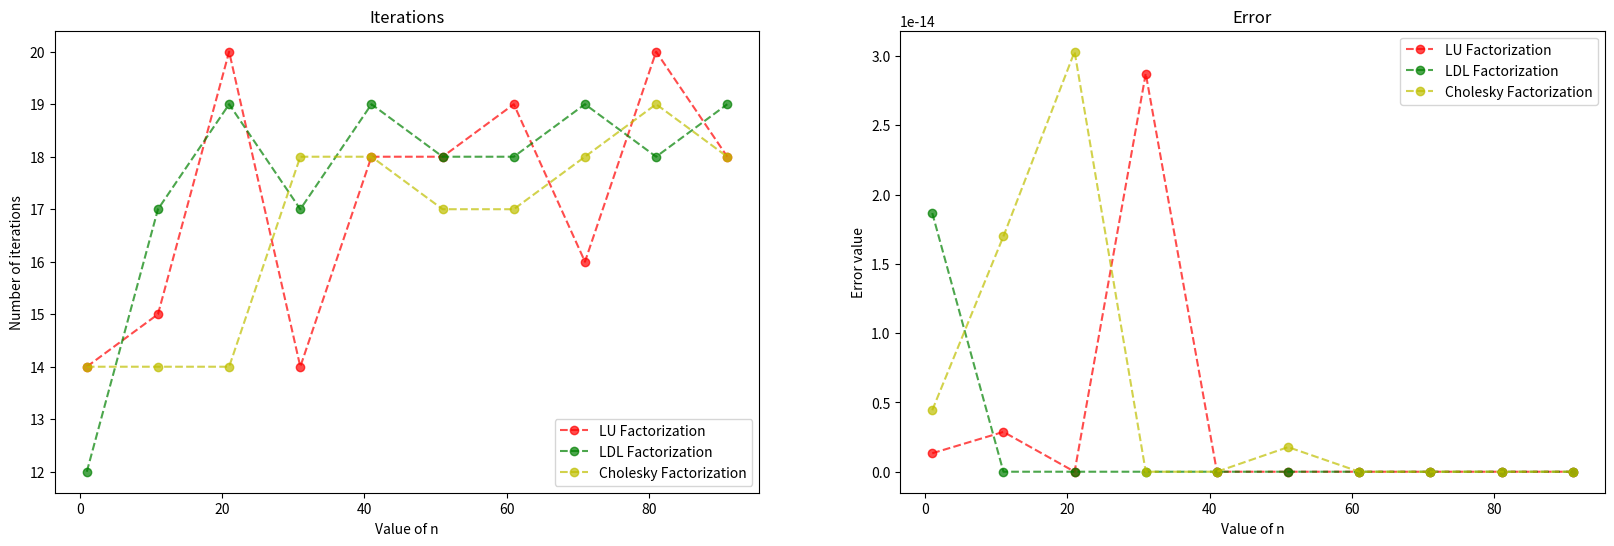

The matplotlib source for this figure:
import numpy as np
from scipy.linalg import lu_factor,lu_solve, ldl, solve_triangular
import sys
import time
import matplotlib.pyplot as plt

def Newton_step(lamb0,dlamb,s0,ds):
    alp=1
    idx_lamb0=np.array(np.where(dlamb<0))
    if idx_lamb0.size>0:
        alp = min(alp,np.min(-lamb0[idx_lamb0]/dlamb[idx_lamb0]))
    idx_s0=np.array(np.where(ds<0))
    if idx_s0.size>0:
        alp = min(alp,np.min(-s0[idx_s0]/ds[idx_s0]))
    return alp
	
	
def KKT_matrix(G,C,s,l,A=None):
    
    if A is None:
        
        col_1 = np.concatenate((G,-C.T,np.zeros([C.shape[1],C.shape[0]])),axis=0)
        col_2 = np.concatenate((-C,np.zeros([C.shape[1],C.shape[1]]),np.diag(s)),axis=0)
        col_3 = np.concatenate((np.zeros([C.shape[0],np.diag(l).shape[1]]),np.identity(np.diag(l).shape[1]),np.diag(l)),axis=0)

        KKT_matrix = np.concatenate([col_1,col_2,col_3],axis=1)
    
    else:
        col_1 = np.concatenate((G,-A.T,-C.T,np.zeros([C.shape[1],C.shape[0]])),axis=0)
        col_2 = np.concatenate((-A,np.zeros([A.shape[1],A.shape[1]]),np.zeros([C.shape[1],A.shape[1]]),np.zeros([C.shape[1],A.shape[1]])),axis=0)
        col_3 = np.concatenate((-C,np.zeros([A.shape[1],C.shape[1]]),np.zeros([C.shape[1],C.shape[1]]),np.diag(s)),axis=0)
        col_4 = np.concatenate((np.zeros([C.shape[0],np.diag(l).shape[1]]),np.zeros([A.shape[1],np.diag(l).shape[1]]),np.identity(np.diag(l).shape[1]),np.diag(l)),axis=0)
        
        KKT_matrix = np.concatenate([col_1,col_2,col_3,col_4],axis=1)
    
    return KKT_matrix

def F(x,s,l,g,d,G,C,A=None,gamma=None, b=None):
    
    if A is None:
        r_L = np.dot(G,x) + g - np.dot(C,l) 
        r_c = s + d - np.dot(C.T,x)
        r_s = s*l 
        r = np.concatenate((r_L, r_c, r_s))
        
    else:
        r_L = np.dot(G,x) + g - np.dot(A,gamma) - np.dot(C,l)
        r_Lam = b - np.dot(A.T,x) 
        r_c = s + d -np.dot(C.T,x)
        r_s = s*l 
        r = np.concatenate((r_L, r_Lam, r_c, r_s))
    
    return(r)
	
def KKT_matrix_s1(G,C,S,L_inv):
    col_1 = np.concatenate((G,-C.T))
    col_2 = np.concatenate((-C,-np.dot(L_inv,S)))

    KKT_matrix = np.concatenate((col_1,col_2),axis=1)
    
    return(KKT_matrix)

def Iterations_Error_LU(n):
    
    m = 2*n

    G = np.identity(n)
    C = np.concatenate((np.identity(n),-np.identity(n)),axis=1)

    d = -10*np.ones(m)


    mu = 0
    sigma = 1
    g = np.random.normal(mu,sigma,n)

    x0 = np.zeros(n)
    s0 = lambda0 = np.ones(m)


    e = np.ones(m)
    epsilon = 1e-16
    max_iter = 100

    z_list = []
    z = np.append(x0,np.append(lambda0,s0))

    iterations = 0

    while True:

        #z
        x_i = z[:n] 
        lambda_i = z[n:n+m]
        s_i = z[n+m:]
        S = np.diag(s_i)
        L = np.diag(lambda_i)

        # 1. Predictor substep
        KKT = KKT_matrix(G,C,s_i,lambda_i)

        r = F(x_i,s_i,lambda_i,g,d,G,C)
        
        r_l = r[:n] 
        r_c = r[n:n+m]

        LU,P = lu_factor(KKT)

        d_z = lu_solve((LU,P),-r)

        # 2. Step-size correction

        d_x = d_z[:n] 
        d_lambda = d_z[n:n+m]
        d_s = d_z[n+m:]

        alpha = Newton_step(lambda_i,d_lambda,s_i,d_s)

        # 3. Computation

        mu = np.dot(s_i.T,lambda_i)/m
        mu_hat = np.dot((s_i+alpha*d_s).T,(lambda_i+alpha*d_lambda))/m
        rho = (mu_hat/mu)**3
            
        # 4. Corrector substep
        r_l_hat = r[:n] 
        r_c_hat = r[n:n+m] 
        r_s_hat = r[n+m:] + np.dot(np.dot(np.diag(d_s),np.diag(d_lambda)),e) - rho*mu*e

        r_hat = np.append(r_l_hat,np.append(r_c_hat,r_s_hat))

        d_z = lu_solve((LU,P),-r_hat)
        
        # 5. Step-size correction substep

        d_x = d_z[:n] 
        d_lambda = d_z[n:n+m]
        d_s = d_z[n+m:]

        alpha = Newton_step(lambda_i,d_lambda,s_i,d_s)

        # 6. Update substep

        z_next = z + 0.95*alpha*d_z
        z_list.append(z_next)

        z = z_next
        
        iterations = iterations + 1

        if(all(np.absolute(r_l_hat)<epsilon) or all(np.absolute(r_c_hat)<epsilon) or np.absolute(mu)<epsilon or iterations>max_iter):
            break
        
    x_min = z[:n]
    
    error = np.linalg.norm(x_min-(-g),2)
    error_rel = error/np.linalg.norm((-g),2)
    
    return iterations, error, error_rel

def Iterations_Error_LDLT(n):
    
    m = 2*n

    G = np.identity(n)
    C = np.concatenate((np.identity(n),-np.identity(n)),axis=1)

    d = -10*np.ones(m)

    mu = 0
    sigma = 1
    g = np.random.normal(mu,sigma,n)

    x0 = np.zeros(n)
    s0 = lambda0 = np.ones(m)


    e = np.ones(m)
    epsilon = 1e-16
    max_iter = 100

    z_list = []
    z = np.append(x0,np.append(lambda0,s0))

    iterations = 0

    while True:
    
        #z
        x_i = z[:n] 
        lambda_i = z[n:n+m]
        s_i = z[n+m:]
        S = np.diag(s_i)
        L_inv = np.diag(1/lambda_i)

        # 1. Predictor substep

        r = F(x_i,s_i,lambda_i,g,d,G,C)

        r_l = r[:n]
        r_c = r[n:n+m]
        r_s = r[n+m:]

        #Solve the  KKT system with strategy 1
        KKT_s1 = KKT_matrix_s1(G,C,S,L_inv)
        r_s1 = np.concatenate((r_l,r_c - np.dot(L_inv,r_s)))

        #LDLT factorization
        L_s1, D_s1, perm = ldl(KKT_s1, lower = True)

        y = solve_triangular(L_s1,-r_s1, lower = True)

        d_z = solve_triangular(np.dot(D_s1,L_s1.T),y, lower = False)

        d_x = d_z[:n] 
        d_lambda = d_z[n:n+m]
        d_s = np.dot(L_inv,(-r_s-np.dot(S,d_lambda)))

        d_z = np.concatenate((d_z,d_s))

        # 2. Step-size correction

        alpha = Newton_step(lambda_i,d_lambda,s_i,d_s)

        # 3. Computation

        mu = np.dot(s_i.T,lambda_i)/m
        mu_hat = np.dot((s_i+alpha*d_s).T,(lambda_i+alpha*d_lambda))/m
        rho = (mu_hat/mu)**3

        # 4. Corrector substep
        r_l_hat = r[:n] 
        r_c_hat = r[n:n+m] 
        r_s_hat = r[n+m:] + np.dot(np.dot(np.diag(d_s),np.diag(d_lambda)),e) - rho*mu*e

        r_hat = np.append(r_l_hat,np.append(r_c_hat,r_s_hat))

        r_hat_s1 = np.concatenate((r_l,r_c - np.dot(L_inv,r_s_hat)))

        y = solve_triangular(L_s1,-r_hat_s1, lower = True)

        d_z = solve_triangular(np.dot(D_s1,L_s1.T),y, lower = False)

        d_x = d_z[:n] 
        d_lambda = d_z[n:n+m]
        d_s = np.dot(L_inv,(-r_s_hat-np.dot(S,d_lambda)))

        d_z = np.concatenate((d_z,d_s))

        # 5. Step-size correction substep

        alpha = Newton_step(lambda_i,d_lambda,s_i,d_s)

        # 6. Update substep

        z_next = z + 0.95*alpha*d_z
        z_list.append(z_next)

        z = z_next

        iterations = iterations + 1

        if(all(np.absolute(r_l_hat)<epsilon) or all(np.absolute(r_c_hat)<epsilon) or np.absolute(mu)<epsilon or iterations>max_iter):
            break
    
    x_min = z[:n]
    error = np.linalg.norm(x_min - (-g),2)
    error_rel = error/np.linalg.norm((-g),2)
    
    return iterations, error, error_rel

def Iterations_Error_Cholesky(n):
    
    m = 2*n

    G = np.identity(n)
    C = np.concatenate((np.identity(n),-np.identity(n)),axis=1)

    d = -10*np.ones(m)

    mu = 0
    sigma = 1
    g = np.random.normal(mu,sigma,n)

    x0 = np.zeros(n)
    s0 = lambda0 = np.ones(m)


    e = np.ones(m)
    epsilon = 1e-16
    max_iter = 100

    z_list = []
    z = np.append(x0,np.append(lambda0,s0))

    iterations = 0

    while True:

        #z
        x_i = z[:n] 
        lambda_i = z[n:n+m]
        s_i = z[n+m:]
        S_inv = np.diag(1/s_i)
        L = np.diag(lambda_i)

        # 1. Predictor substep

        r = F(x_i,s_i,lambda_i,g,d,G,C)

        r_l = r[:n]
        r_c = r[n:n+m]
        r_s = r[n+m:]

        G_hat = G + np.dot(C,np.dot(S_inv,np.dot(L,C.T)))
        r_hat = np.dot(-C,np.dot(S_inv,-r_s+np.dot(L,r_c)))
        #Cholesky factorization
        L_ch = np.linalg.cholesky(G_hat)

        y = solve_triangular(L_ch,-r_l - r_hat,lower=True)
        d_x = solve_triangular(L_ch.T,y,lower=False)
        d_lambda = np.dot(S_inv,-r_s + np.dot(L,r_c)) - np.dot(S_inv,np.dot(L,np.dot(C.T,d_x)))
        d_s = -r_c + np.dot(C.T,d_x)
        d_z = np.concatenate((d_x,np.concatenate((d_lambda,d_s))))

        # 2. Step-size correction

        alpha = Newton_step(lambda_i,d_lambda,s_i,d_s)

        # 3. Computation

        mu = np.dot(s_i.T,lambda_i)/m
        mu_hat = np.dot((s_i+alpha*d_s).T,(lambda_i+alpha*d_lambda))/m
        rho = (mu_hat/mu)**3

        # 4. Corrector substep
        r_l_hat = r[:n] 
        r_c_hat = r[n:n+m] 
        r_s_hat = r[n+m:] + np.dot(np.dot(np.diag(d_s),np.diag(d_lambda)),e) - rho*mu*e

        r_hat = np.dot(-C,np.dot(S_inv,-r_s_hat+np.dot(L,r_c_hat)))

        y = solve_triangular(L_ch,-r_l_hat - r_hat,lower=True)
        d_x = solve_triangular(L_ch.T,y,lower=False)
        d_lambda = np.dot(S_inv,-r_s_hat + np.dot(L,r_c_hat)) - np.dot(S_inv,np.dot(L,np.dot(C.T,d_x)))
        d_s = -r_c_hat + np.dot(C.T,d_x)
        d_z = np.concatenate((d_x,np.concatenate((d_lambda,d_s))))

        # 5. Step-size correction substep

        alpha = Newton_step(lambda_i,d_lambda,s_i,d_s)

        # 6. Update substep

        z_next = z + 0.95*alpha*d_z
        z_list.append(z_next)

        z = z_next

        iterations = iterations + 1

        if(all(np.absolute(r_l_hat)<epsilon) or all(np.absolute(r_c_hat)<epsilon) or np.absolute(mu)<epsilon or iterations>max_iter):
            break
            
    x_min = z[:n]
    
    error = np.linalg.norm(x_min -(-g),2)
    
    error_rel = error/np.linalg.norm((-g),2)
    
    return iterations, error, error_rel
	
n_list = np.arange(1,100,10)

iterations_list_with_LU = []
iterations_list_with_LDL = []
iterations_list_with_Cholesky = []

error_list_with_LU = []
error_list_with_LDL = []
error_list_with_Cholesky = []

for i in n_list:
    
    iter_LU, error_LU, error_rel_LU = Iterations_Error_LU(i)
    iter_LDL, error_LDL, error_rel_LDL = Iterations_Error_LDLT(i)
    iter_Cholesky, error_Cholesky, error_rel_Cholesky = Iterations_Error_Cholesky(i)
    
    iterations_list_with_LU.append(iter_LU)
    error_list_with_LU.append(error_LU)
    iterations_list_with_LDL.append(iter_LDL)
    error_list_with_LDL.append(error_LDL)
    iterations_list_with_Cholesky.append(iter_Cholesky)
    error_list_with_Cholesky.append(error_Cholesky)
    
iterations_list_with_LU = np.array(iterations_list_with_LU)
iterations_list_with_LDL = np.array(iterations_list_with_LDL)
iterations_list_with_Cholesky = np.array(iterations_list_with_Cholesky)

error_list_with_LU = np.array(error_list_with_LU)
error_list_with_LDL = np.array(error_list_with_LDL)
error_list_with_Cholesky = np.array(error_list_with_Cholesky)

fig = plt.figure()

fig.set_size_inches(20,6)

ax1 = fig.add_subplot(1,2,1)
ax1.plot(n_list,iterations_list_with_LU,'ro--', alpha=0.7)
ax1.plot(n_list,iterations_list_with_LDL,'go--', alpha=0.7)
ax1.plot(n_list,iterations_list_with_Cholesky,'yo--', alpha=0.7)
ax1.set_title('Iterations')
ax1.set_ylabel('Number of iterations')
ax1.set_xlabel('Value of n')
ax1.legend(('LU Factorization','LDL Factorization','Cholesky Factorization'))


ax2 = fig.add_subplot(1,2,2)
ax2.plot(n_list,error_list_with_LU,'ro--', alpha=0.7)
ax2.plot(n_list,error_list_with_LDL,'go--', alpha=0.7)
ax2.plot(n_list,error_list_with_Cholesky,'yo--', alpha=0.7)
ax2.set_title('Error')
ax2.set_ylabel('Error value')
ax2.set_xlabel('Value of n')
ax2.legend(('LU Factorization','LDL Factorization','Cholesky Factorization'),)
plt.show()
fig.savefig('Iterations_Error_Comparison.jpeg')